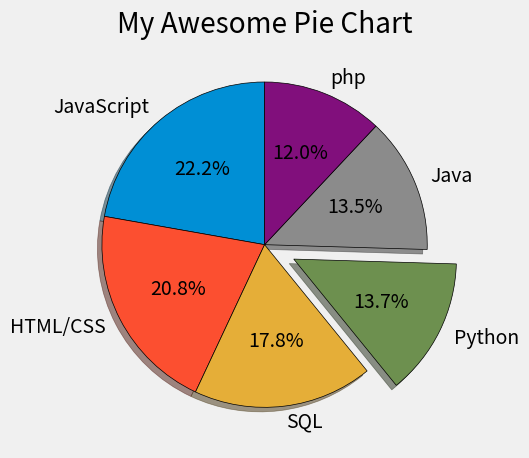

Write the Python code that produced this figure.
from matplotlib import pyplot as plt

plt.style.use("fivethirtyeight")

slices = [59219, 55466, 47544, 36443, 35917, 31991]
labels = ['JavaScript', 'HTML/CSS', 'SQL', 'Python', 'Java', 'php']
explode = [0, 0, 0, 0.2, 0, 0]


plt.pie(slices, labels=labels, explode=explode, shadow=True,
         startangle=90, autopct='%1.1f%%',
         wedgeprops={'edgecolor': 'black'})


plt.title("My Awesome Pie Chart")
plt.tight_layout()
plt.savefig('piechart.png')
plt.show()